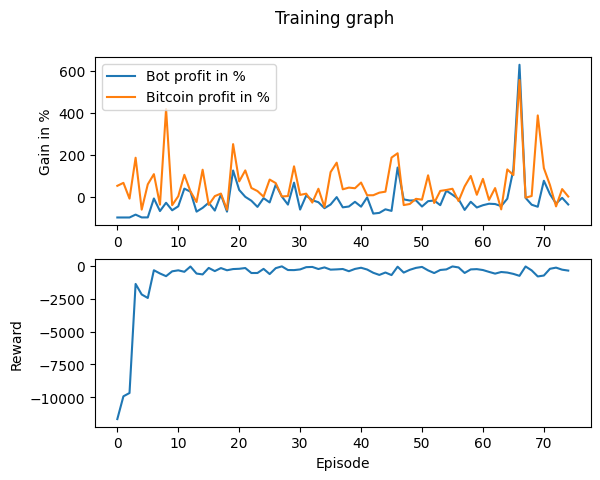

The file beside this chart, header and first rows:
Profit, Benchmark_Profit, Profit_Percent, Benchmark_Profit_Percent, Model_Reward, Overall_Reward
-9992, 5105, -99.92, 51.05, 0.001951, -11662
-9991, 6521, -99.91, 65.21, 0.000277, -9925
-9992, -997.6, -99.92, -9.976, -0.001021, -9674
-8621, 18495, -86.21, 185, 0.0007918, -1359
-9965, -6256, -99.65, -62.56, -0.0003626, -2162
-9953, 5829, -99.53, 58.29, -1, -2429
-931.1, 10675, -9.311, 106.7, 0.01025, -314.5
-6933, -3849, -69.33, -38.49, -0.0009317, -562.1
-2968, 41715, -29.68, 417.2, 0.00204, -767.5
-6559, -4115, -65.59, -41.15, -0.0002153, -397.2
-4658, 133.7, -46.58, 1.337, 0.001061, -321.8
3769, 10360, 37.69, 103.6, -0.0007213, -433.4
2310, 2477, 23.1, 24.77, 0.002128, -30.78
-7212, -2628, -72.12, -26.28, 0.001587, -567.8
-5404, 12794, -54.04, 127.9, 0.007325, -633
-2948, -3967, -29.48, -39.67, 0.00159, -137.8
-6698, 195.6, -66.98, 1.956, -0.000344, -379.8
917.4, 1411, 9.174, 14.11, -1, -149.4
-7207, -6306, -72.07, -63.06, 0.002062, -317
12427, 24991, 124.3, 249.9, -0.001037, -225
3137, 7207, 31.37, 72.07, 0.002717, -204.1
-139.3, 12461, -1.393, 124.6, 0.01568, -146.3
-2003, 4079, -20.03, 40.79, 0.002662, -526.9
-4947, 2605, -49.47, 26.05, 0.001279, -524.4
-765.3, -78.8, -7.653, -0.788, 0.007005, -210.4
-2822, 8097, -28.22, 80.97, -9.20E-05, -606.5
5698, 6397, 56.98, 63.97, 0.0003673, -155.3
-3.493, 33.06, -0.03493, 0.3306, 0.006065, -18.97
-3848, 215.4, -38.48, 2.154, -0.003565, -298.7
6621, 14415, 66.21, 144.2, -0.001866, -304.5
-6208, 779.6, -62.08, 7.796, -0.002974, -252.7
478.3, 1371, 4.783, 13.71, -0.001091, -80.66
-1747, -2883, -17.47, -28.83, -0.01247, -62.81
-2725, 3719, -27.25, 37.19, -0.001778, -221.8
-5564, -5058, -55.64, -50.58, 0.01516, -98.58
-3799, 11646, -37.99, 116.5, 0.007931, -269.1
-283.1, 16158, -2.831, 161.6, 0.001567, -249.7
-5155, 3447, -51.55, 34.47, 0.0007152, -220.8
-4762, 4258, -47.62, 42.58, 0.001222, -388.9
-2520, 3948, -25.2, 39.48, -0.005017, -214.6
-4834, 6669, -48.34, 66.69, 0.002749, -125.1
-401.7, 603.8, -4.017, 6.038, -0.02531, -260.8
-8131, 617.4, -81.31, 6.174, -0.008161, -507.5
-7799, 1848, -77.99, 18.48, 0.001176, -672.1
-6097, 2316, -60.97, 23.16, -0.00462, -487.8
-6854, 18573, -68.54, 185.7, 7.10E-05, -684.2
13820, 20636, 138.2, 206.4, 0.009847, -45.27
-1374, -4081, -13.74, -40.81, -0.0009677, -493.9
-1900, -3557, -19, -35.57, 0.001199, -281.8
-1786, -1094, -17.86, -10.94, -0.002107, -135.7
-4765, -1491, -47.65, -14.91, -0.001813, -60.76
-2215, 10127, -22.15, 101.3, -0.01574, -326.7
-1891, -3079, -18.91, -30.79, 0.001827, -529.3
-4124, 2684, -41.24, 26.84, 0.0004889, -295
2785, 3124, 27.85, 31.24, -0.004942, -250.6
866, 3703, 8.66, 37.03, -1, -25.89
-1250, -2186, -12.5, -21.86, -0.003335, -100.6
-6385, 4841, -63.85, 48.41, 0.008133, -521.7
-2500, 9808, -25, 98.08, 0.0003102, -251
-5227, 838.1, -52.27, 8.381, 0.001043, -230.3
... 15 more rows
